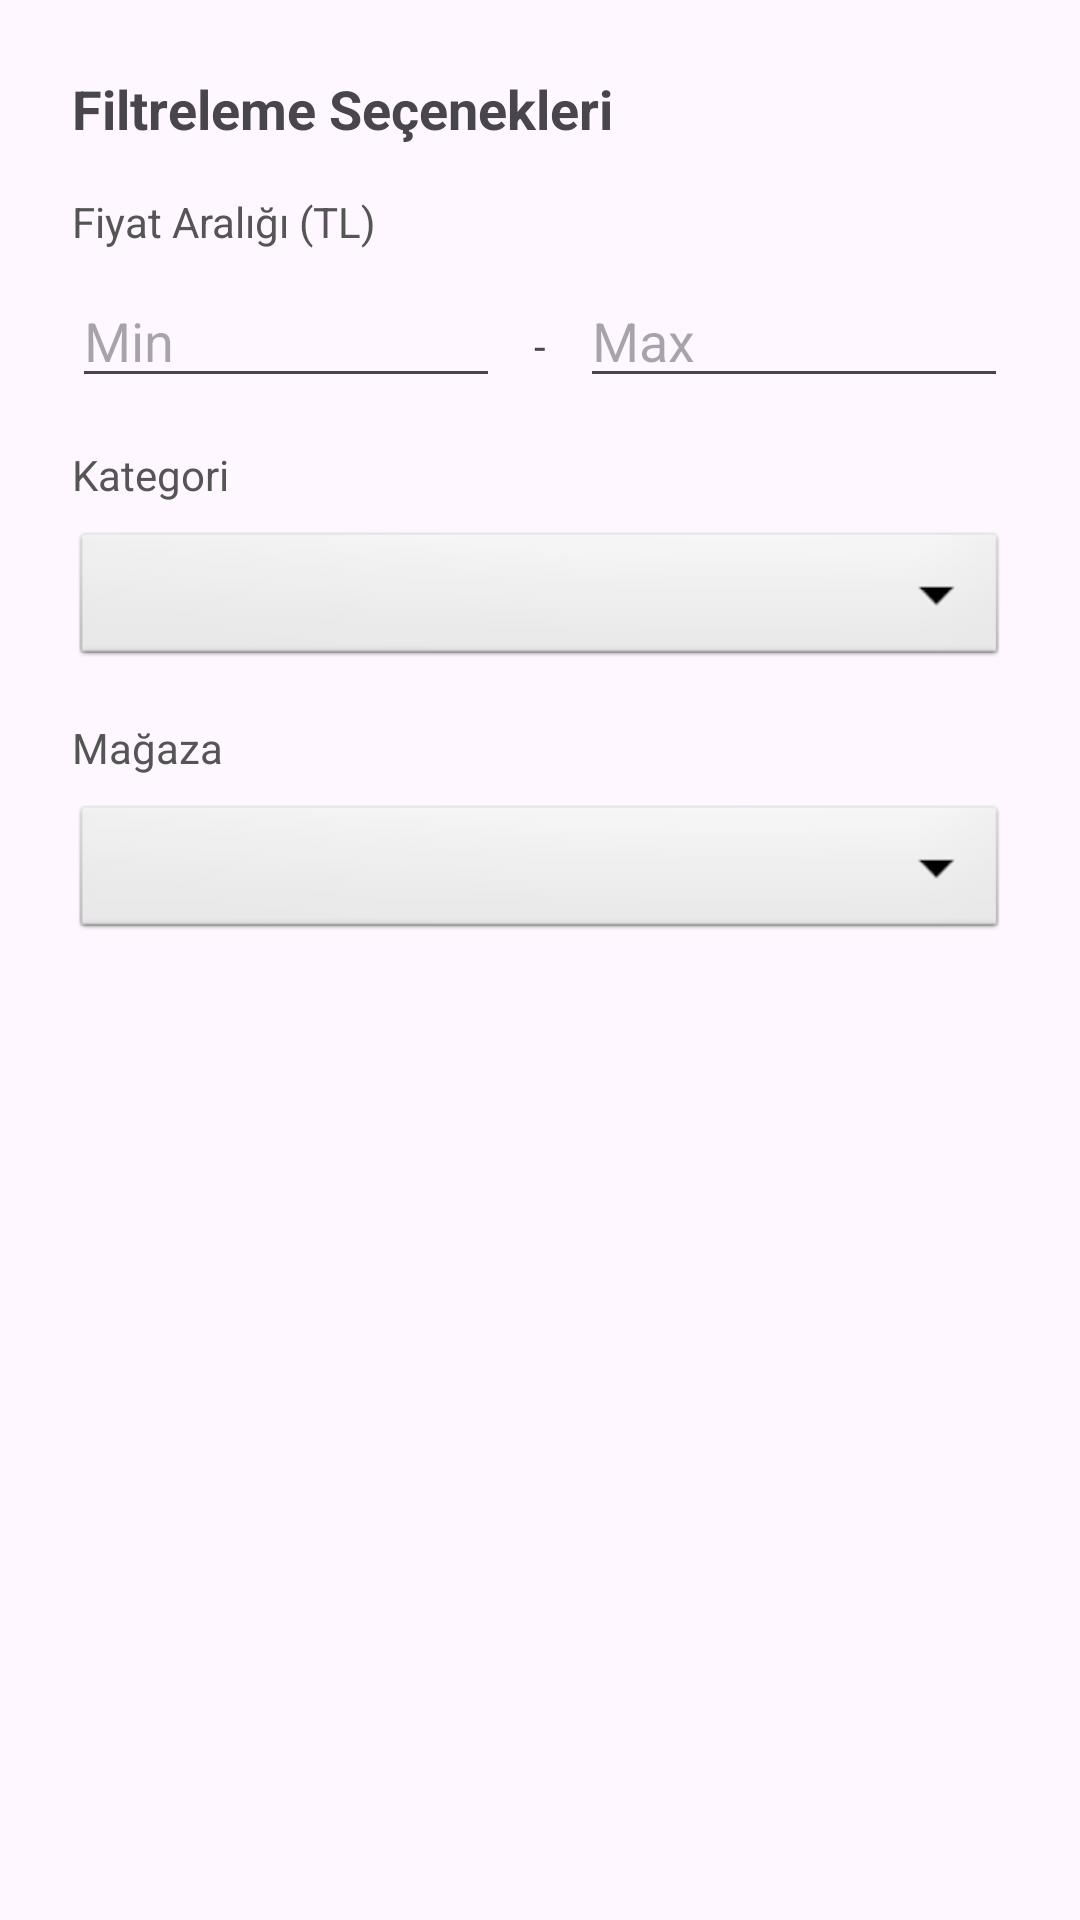

Android layout source for this screen:
<!-- AndroidManifest.xml: application theme Theme.Mobiliyum -->
<!-- res/layout/dialog_report_filter.xml -->
<?xml version="1.0" encoding="utf-8"?>
<LinearLayout xmlns:android="http://schemas.android.com/apk/res/android"
    android:layout_width="match_parent"
    android:layout_height="wrap_content"
    android:orientation="vertical"
    android:padding="24dp">

    <TextView
        android:layout_width="match_parent"
        android:layout_height="wrap_content"
        android:text="Filtreleme Seçenekleri"
        android:textStyle="bold"
        android:textSize="18sp"
        android:layout_marginBottom="16dp"/>

    
    <TextView
        android:layout_width="wrap_content"
        android:layout_height="wrap_content"
        android:text="Fiyat Aralığı (TL)"
        android:textColor="#555"/>
    <LinearLayout
        android:layout_width="match_parent"
        android:layout_height="wrap_content"
        android:orientation="horizontal"
        android:layout_marginTop="8dp">
        <EditText
            android:id="@+id/etMinPrice"
            android:layout_width="0dp"
            android:layout_height="wrap_content"
            android:layout_weight="1"
            android:hint="Min"
            android:inputType="number"/>
        <TextView
            android:layout_width="wrap_content"
            android:layout_height="wrap_content"
            android:text=" - "
            android:padding="8dp"/>
        <EditText
            android:id="@+id/etMaxPrice"
            android:layout_width="0dp"
            android:layout_height="wrap_content"
            android:layout_weight="1"
            android:hint="Max"
            android:inputType="number"/>
    </LinearLayout>

    
    <TextView
        android:layout_width="wrap_content"
        android:layout_height="wrap_content"
        android:text="Kategori"
        android:textColor="#555"
        android:layout_marginTop="16dp"/>
    <Spinner
        android:id="@+id/spinnerCategory"
        android:layout_width="match_parent"
        android:layout_height="48dp"
        android:background="@android:drawable/btn_dropdown"
        android:layout_marginTop="8dp"/>

    
    <TextView
        android:layout_width="wrap_content"
        android:layout_height="wrap_content"
        android:text="Mağaza"
        android:textColor="#555"
        android:layout_marginTop="16dp"/>
    <Spinner
        android:id="@+id/spinnerStore"
        android:layout_width="match_parent"
        android:layout_height="48dp"
        android:background="@android:drawable/btn_dropdown"
        android:layout_marginTop="8dp"/>

</LinearLayout>
<!-- resources referenced by this layout -->
<resources>
  <style name="Theme.Mobiliyum" parent="Base.Theme.Mobiliyum" />
  <style name="Base.Theme.Mobiliyum" parent="Theme.Material3.DayNight.NoActionBar">
          
          
      </style>
</resources>
